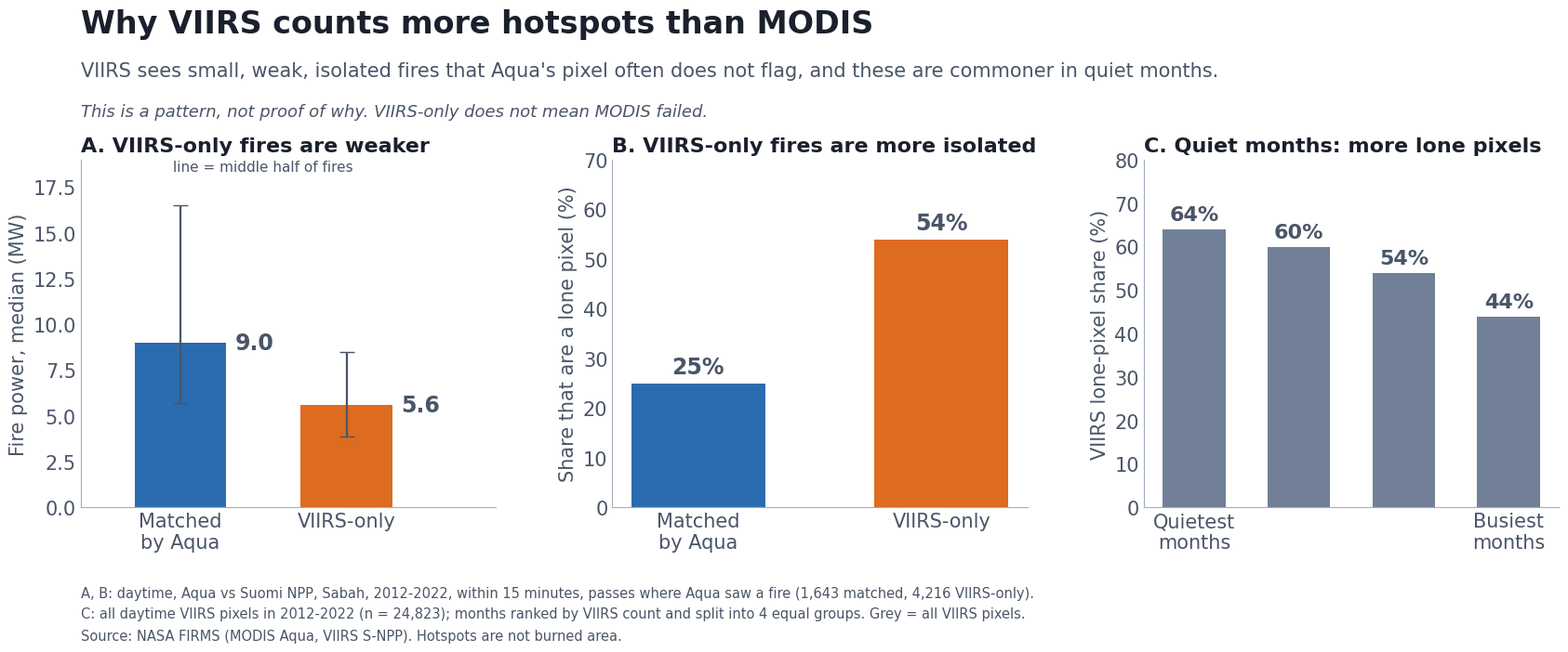

The matplotlib source for this figure:
import matplotlib
matplotlib.use("Agg")
import matplotlib.pyplot as plt

BLUE="#2b6cb0"; ORANGE="#dd6b20"; GREY="#4a5568"; LIGHT="#a0aec0"
plt.rcParams.update({"font.family":"DejaVu Sans","font.size":15})
fig, ax = plt.subplots(1,3, figsize=(17,7.2), dpi=150)
fig.subplots_adjust(left=0.05,right=0.985,top=0.74,bottom=0.22,wspace=0.28)

def clean(a):
    for s in ("top","right"): a.spines[s].set_visible(False)
    a.spines["left"].set_color(LIGHT); a.spines["bottom"].set_color(LIGHT)
    a.tick_params(colors=GREY, length=0)

# A: FRP median with IQR
a=ax[0]; clean(a)
med=[9.0,5.6]; lo=[5.7,3.9]; hi=[16.5,8.5]
a.bar([0,1],med,color=[BLUE,ORANGE],width=0.55)
a.errorbar([0,1],med,yerr=[[m-l for m,l in zip(med,lo)],[h-m for m,h in zip(med,hi)]],
           fmt="none",ecolor=GREY,capsize=6,lw=1.6)
for x,m in zip([0,1],med):
    a.text(x+0.33,m,f"{m:.1f}",va="center",ha="left",fontsize=17,fontweight="bold",color=GREY)
a.set_xticks([0,1]); a.set_xticklabels(["Matched\nby Aqua","VIIRS-only"],color=GREY)
a.set_ylim(0,19); a.set_xlim(-0.6,1.9); a.set_ylabel("Fire power, median (MW)",color=GREY)
a.set_title("A. VIIRS-only fires are weaker",loc="left",fontsize=16,fontweight="bold",color="#1a202c")
a.text(0.5,18.4,"line = middle half of fires",ha="center",fontsize=11,color=GREY)

# B: lone pixel share
b=ax[1]; clean(b)
v=[25,54]
b.bar([0,1],v,color=[BLUE,ORANGE],width=0.55)
for x,m in zip([0,1],v):
    b.text(x,m+2,f"{m}%",ha="center",fontsize=17,fontweight="bold",color=GREY)
b.set_xticks([0,1]); b.set_xticklabels(["Matched\nby Aqua","VIIRS-only"],color=GREY)
b.set_ylim(0,70); b.set_ylabel("Share that are a lone pixel (%)",color=GREY)
b.set_title("B. VIIRS-only fires are more isolated",loc="left",fontsize=16,fontweight="bold",color="#1a202c")

# C: quiet to busy
c=ax[2]; clean(c)
q=[64,60,54,44]
c.bar(range(4),q,color="#718096",width=0.6)
for i,m in enumerate(q):
    c.text(i,m+2,f"{m}%",ha="center",fontsize=16,fontweight="bold",color=GREY)
c.set_xticks(range(4)); c.set_xticklabels(["Quietest\nmonths","","","Busiest\nmonths"],color=GREY)
c.set_ylim(0,80); c.set_ylabel("VIIRS lone-pixel share (%)",color=GREY)
c.set_title("C. Quiet months: more lone pixels",loc="left",fontsize=16,fontweight="bold",color="#1a202c")

fig.text(0.05,0.93,"Why VIIRS counts more hotspots than MODIS",fontsize=24,fontweight="bold",color="#1a202c")
fig.text(0.05,0.865,"VIIRS sees small, weak, isolated fires that Aqua's pixel often does not flag, and these are commoner in quiet months.",
         fontsize=15,color=GREY)
fig.text(0.05,0.805,"This is a pattern, not proof of why. VIIRS-only does not mean MODIS failed.",fontsize=13,color=GREY,style="italic")
fig.text(0.05,0.085,"A, B: daytime, Aqua vs Suomi NPP, Sabah, 2012-2022, within 15 minutes, passes where Aqua saw a fire (1,643 matched, 4,216 VIIRS-only).",fontsize=10.5,color=GREY)
fig.text(0.05,0.055,"C: all daytime VIIRS pixels in 2012-2022 (n = 24,823); months ranked by VIIRS count and split into 4 equal groups. Grey = all VIIRS pixels.",fontsize=10.5,color=GREY)
fig.text(0.05,0.022,"Source: NASA FIRMS (MODIS Aqua, VIIRS S-NPP). Hotspots are not burned area.",fontsize=10.5,color=GREY)
fig.savefig("slide6_three_panel.png")
